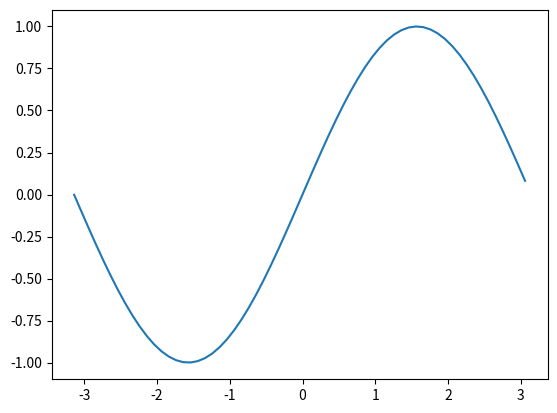

Recreate this plot in Python.
import numpy as np
import matplotlib.pyplot as plt

# 描画範囲の指定
# x = np.arange(x軸の最小値, x軸の最大値, 刻み)
x = np.arange(-3.14 , 3.14, 0.1)

# 計算式
y = np.sin(x)

# 横軸の変数。縦軸の変数。
plt.plot(x, y)

# 描画処理
plt.show()
